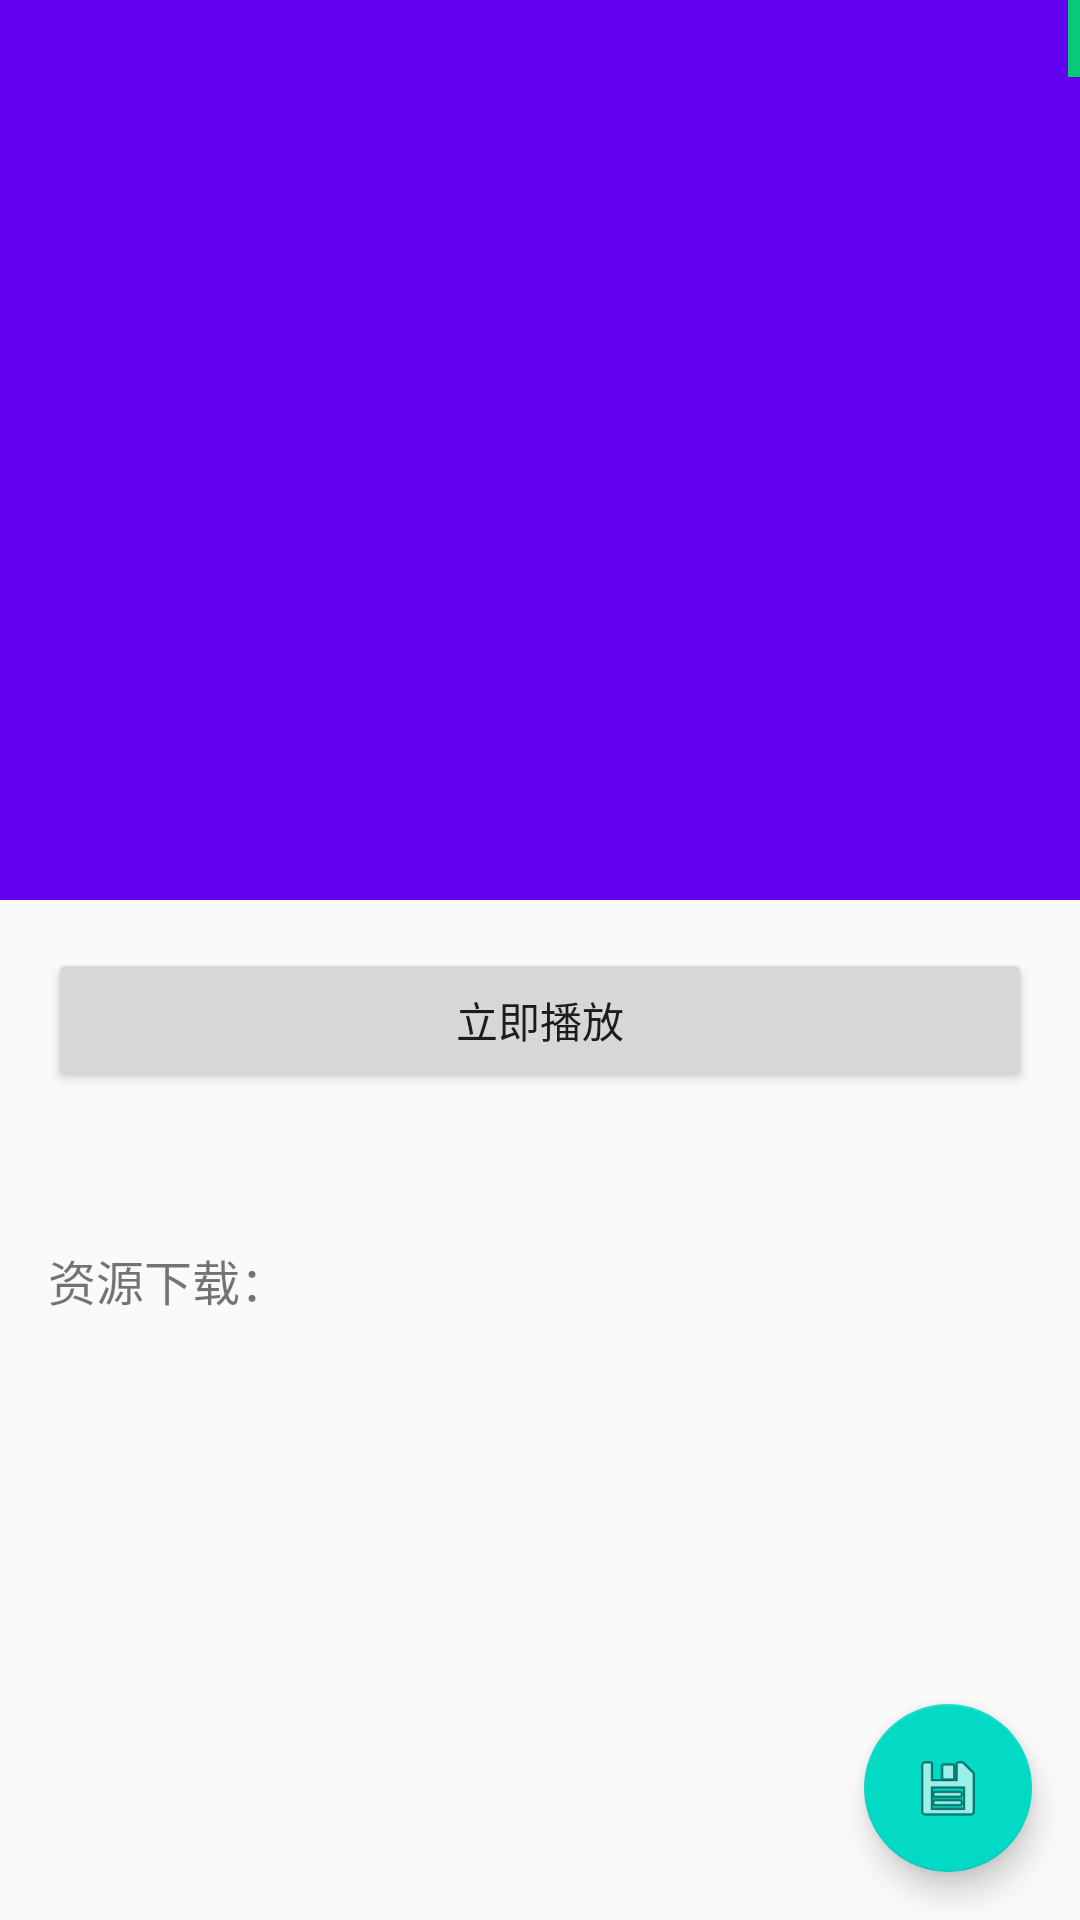

This screen was rendered from an Android layout file. Write that file and the resources it references.
<!-- AndroidManifest.xml: activity theme AppTheme.NoActionBar -->
<!-- res/layout/activity_info_activity_scrolling.xml -->
<?xml version="1.0" encoding="utf-8"?>
<android.support.design.widget.CoordinatorLayout
    xmlns:android="http://schemas.android.com/apk/res/android"
    xmlns:app="http://schemas.android.com/apk/res-auto"
    xmlns:tools="http://schemas.android.com/tools" android:layout_width="match_parent"
    android:layout_height="match_parent" android:fitsSystemWindows="true"
    tools:context="com.yao.breakskyyo.InfoActivityScrollingActivity">

    <android.support.design.widget.AppBarLayout android:id="@+id/app_bar"
        android:fitsSystemWindows="true" android:layout_height="@dimen/app_bar_height"
        android:layout_width="match_parent" android:theme="@style/AppTheme.AppBarOverlay">

        <android.support.design.widget.CollapsingToolbarLayout android:id="@+id/toolbar_layout"
            android:fitsSystemWindows="true" android:layout_width="match_parent"
            android:layout_height="match_parent" app:layout_scrollFlags="scroll|exitUntilCollapsed"
            app:contentScrim="?attr/colorPrimary">
            <RelativeLayout
                android:layout_width="match_parent"
                android:layout_height="match_parent">
                <ImageView
                    android:id="@+id/showImg"
                    android:layout_width="match_parent"
                    android:layout_height="match_parent"
                    android:scaleType="centerCrop"
                    />
                <TextView
                    android:id="@+id/tag"
                    android:layout_width="wrap_content"
                    android:layout_height="wrap_content"
                    android:padding="2dp"
                    android:textSize="16sp"
                    android:textColor="@android:color/white"
                    android:layout_alignParentRight="true"
                    android:background="#09C878"/>

            </RelativeLayout>
            <android.support.v7.widget.Toolbar android:id="@+id/toolbar"
                android:layout_height="?attr/actionBarSize" android:layout_width="match_parent"
                app:layout_collapseMode="pin" app:popupTheme="@style/AppTheme.PopupOverlay" />

        </android.support.design.widget.CollapsingToolbarLayout>
    </android.support.design.widget.AppBarLayout>

    <include layout="@layout/content_info_activity_scrolling" />

    <android.support.design.widget.FloatingActionButton android:id="@+id/fab"
        android:layout_width="wrap_content" android:layout_height="wrap_content"
        android:layout_gravity="end|bottom" android:layout_margin="@dimen/fab_margin"
        android:src="@android:drawable/ic_menu_save" />

</android.support.design.widget.CoordinatorLayout>
<!-- res/layout/content_info_activity_scrolling.xml (included above) -->
<?xml version="1.0" encoding="utf-8"?>
<android.support.v4.widget.NestedScrollView xmlns:android="http://schemas.android.com/apk/res/android"
    xmlns:app="http://schemas.android.com/apk/res-auto"
    xmlns:tools="http://schemas.android.com/tools"
    android:layout_width="match_parent"
    android:layout_height="match_parent"
    app:layout_behavior="@string/appbar_scrolling_view_behavior"
    tools:context="com.yao.breakskyyo.InfoActivityScrollingActivity"
    tools:showIn="@layout/activity_info_activity_scrolling">

    <ScrollView
        android:layout_width="fill_parent"
        android:layout_height="wrap_content"
        android:scrollbars="none">

        <RelativeLayout
            android:layout_width="match_parent"
            android:layout_height="match_parent"
            android:layout_marginBottom="100dp"
            android:minHeight="300dp"
            android:layout_marginLeft="@dimen/text_margin"
            android:layout_marginRight="@dimen/text_margin"
            android:layout_marginTop="@dimen/text_margin">

            <Button
                android:id="@+id/play_bt"
                android:layout_width="match_parent"
                android:layout_height="wrap_content"
                android:onClick="onClickDo"
                android:text="立即播放" />

            <TextView
                android:id="@+id/plot_introduction"
                android:layout_width="match_parent"
                android:layout_height="wrap_content"
                android:layout_below="@+id/play_bt"
                android:layout_marginTop="16dp"
                android:text="" />

            <TextView
                android:id="@+id/resource_download"
                android:layout_width="match_parent"
                android:layout_height="wrap_content"
                android:layout_below="@+id/plot_introduction"
                android:layout_marginBottom="4dp"
                android:layout_marginTop="16dp"
                android:text="资源下载："
                android:textSize="16sp" />

            <LinearLayout
                android:id="@+id/resource_download_list"
                android:layout_width="match_parent"
                android:layout_height="wrap_content"
                android:layout_below="@+id/resource_download"
                android:orientation="vertical">

            </LinearLayout>

        </RelativeLayout>
    </ScrollView>
</android.support.v4.widget.NestedScrollView>
<!-- resources referenced by this layout -->
<resources>
  <dimen name="app_bar_height">300dp</dimen>
  <dimen name="fab_margin">16dp</dimen>
  <dimen name="text_margin">16dp</dimen>
  <style name="AppTheme.AppBarOverlay" parent="ThemeOverlay.AppCompat.Dark.ActionBar" />
  <style name="AppTheme.PopupOverlay" parent="ThemeOverlay.AppCompat.Light" />
  <style name="AppTheme.NoActionBar">
          <item name="windowActionBar">false</item>
          <item name="windowNoTitle">true</item>
      </style>
</resources>
